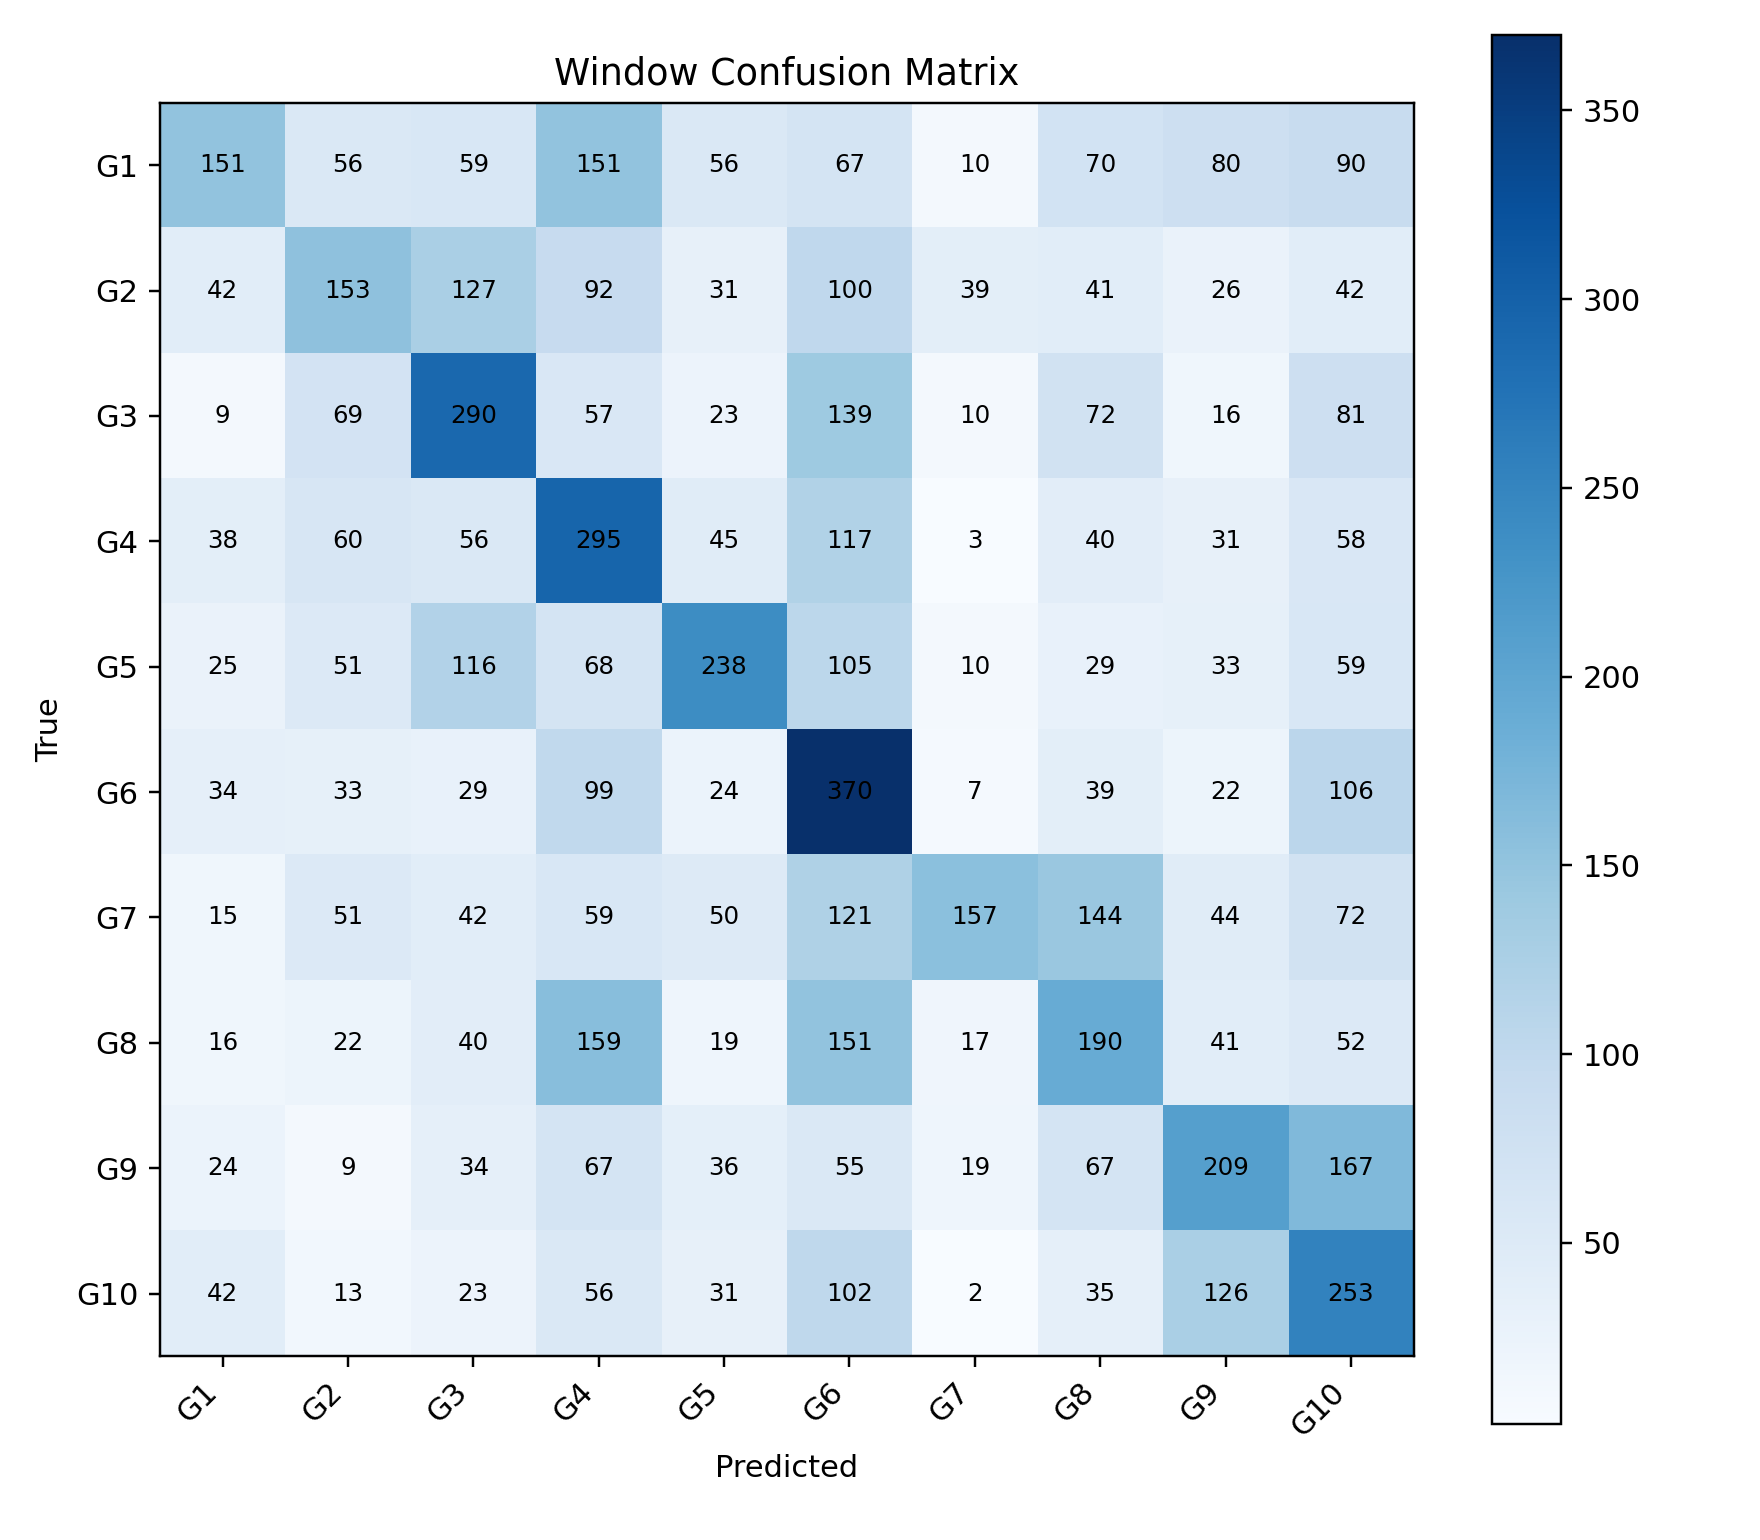

Source data for this figure (header and first rows):
, G1, G2, G3, G4, G5, G6, G7, G8, G9, G10
G1, 151, 56, 59, 151, 56, 67, 10, 70, 80, 90
G2, 42, 153, 127, 92, 31, 100, 39, 41, 26, 42
G3, 9, 69, 290, 57, 23, 139, 10, 72, 16, 81
G4, 38, 60, 56, 295, 45, 117, 3, 40, 31, 58
G5, 25, 51, 116, 68, 238, 105, 10, 29, 33, 59
G6, 34, 33, 29, 99, 24, 370, 7, 39, 22, 106
G7, 15, 51, 42, 59, 50, 121, 157, 144, 44, 72
G8, 16, 22, 40, 159, 19, 151, 17, 190, 41, 52
G9, 24, 9, 34, 67, 36, 55, 19, 67, 209, 167
G10, 42, 13, 23, 56, 31, 102, 2, 35, 126, 253
